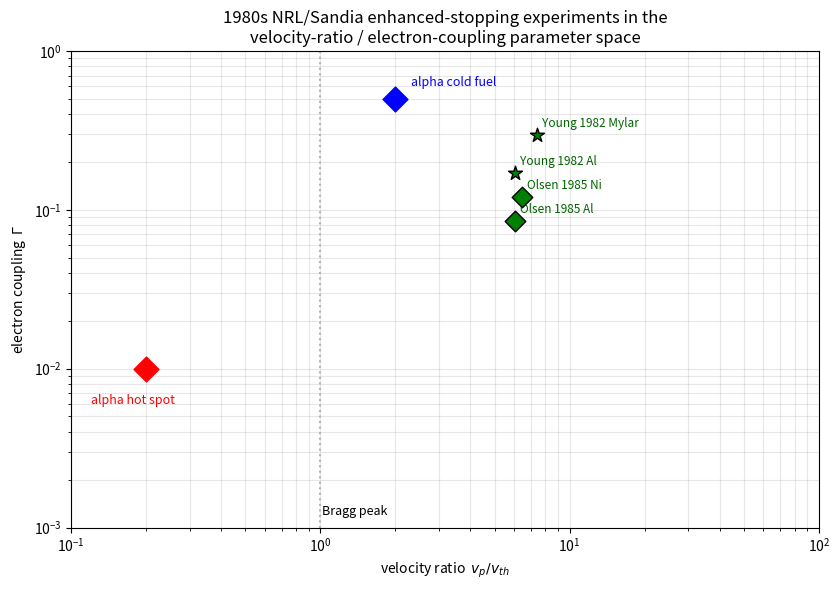

Recreate this plot in Python.
"""
param_space.py -- place the 1980s NRL (Young 1982) and Sandia (Olsen 1985)
enhanced-stopping experiments on the velocity-ratio / electron-coupling map
(v_p/v_th vs Gamma), the parameter space used by Frenje 2019 / Malko 2022.

Coordinates:
  v_p   = sqrt(2 E / m_proj)                 (projectile velocity)
  v_th  = sqrt(k T_e / m_e)                  (electron thermal velocity)
  Gamma = e^2 / (a_e k T_e),  a_e = (3/4 pi n_e)^(1/3),  n_e = Zbar rho N_A / A

Plasma conditions (from the papers, peak heating / high-intensity case where the
enhancement was measured):
  Young 1982 (NRL, 1-MeV deuterons, 250 kA/cm^2): Al  T_e=13-17 eV, rho~0.02 g/cc;
                                                  Mylar T_e=9-11 eV, rho~0.01 g/cc.
  Olsen 1985 (Sandia, 1.6-MeV protons, 1.4 TW/cm^2): Al T_e~48 eV, Zbar 8-10;
                                                     Ni T_e~42 eV, Zbar 10-13.
Densities at the measurement are expansion-dependent; we take ~1% solid (consistent
with Young's stated 0.02 g/cc Al).  Gamma ~ rho^(1/3), so a 10x density change moves
Gamma by ~2.2x; v_p/v_th is density-independent.
"""
import numpy as np
import matplotlib
matplotlib.use('Agg')
import matplotlib.pyplot as plt

c, mec2, e2, NA = 2.998e10, 511000.0, 1.44e-7, 6.022e23

def coords(E_MeV, m_amu, Te, rho, A, Z):
    vp = c * np.sqrt(2 * E_MeV / (m_amu * 931.494))
    vth = c * np.sqrt(Te / mec2)
    ne = Z * rho * NA / A
    ae = (3 / (4 * np.pi * ne)) ** (1 / 3.)
    return vp / vth, e2 / (ae * Te)

# (label, E, m_proj, Te, rho, A_target, Zbar, marker)
EXPTS = [
    ('Young 1982 Al (NRL)',    1.0, 2.014, 15, 0.020, 27.0, 3.0, '*'),
    ('Young 1982 Mylar (NRL)', 1.0, 2.014, 10, 0.010, 8.73, 3.0, '*'),
    ('Olsen 1985 Al (Sandia)', 1.6, 1.007, 48, 0.027, 27.0, 9.0, 'D'),
    ('Olsen 1985 Ni (Sandia)', 1.6, 1.007, 42, 0.089, 58.7, 11.5, 'D'),
]

fig, ax = plt.subplots(figsize=(8.5, 6))
# ICF alpha reference zones (read from the Frenje/Malko map)
ax.scatter([2.0], [0.5], s=160, marker='D', color='blue', zorder=5)
ax.annotate('alpha cold fuel', (2.0, 0.5), (2.3, 0.6), color='blue', fontsize=9)
ax.scatter([0.2], [0.01], s=160, marker='D', color='red', zorder=5)
ax.annotate('alpha hot spot', (0.2, 0.01), (0.12, 0.006), color='red', fontsize=9)

print(' experiment                 | v_p/v_th | Gamma')
for lab, E, m, Te, rho, A, Z, mk in EXPTS:
    x, g = coords(E, m, Te, rho, A, Z)
    print(' %-26s |  %5.2f   | %.3f' % (lab, x, g))
    ax.scatter([x], [g], s=110, marker=mk, color='green', edgecolor='k', zorder=6)
    ax.annotate(lab.split(' (')[0], (x, g), (x * 1.05, g * 1.12), fontsize=8.5, color='darkgreen')

ax.axvline(1.0, color='0.7', ls=':'); ax.text(1.02, 1.2e-3, 'Bragg peak', fontsize=9)
ax.set_xscale('log'); ax.set_yscale('log')
ax.set_xlim(1e-1, 1e2); ax.set_ylim(1e-3, 1e0)
ax.set_xlabel(r'velocity ratio  $v_p/v_{th}$'); ax.set_ylabel(r'electron coupling  $\Gamma$')
ax.set_title('1980s NRL/Sandia enhanced-stopping experiments in the\n'
             'velocity-ratio / electron-coupling parameter space')
ax.grid(alpha=.3, which='both')
fig.tight_layout(); fig.savefig('param_space.pdf'); fig.savefig('param_space.png', dpi=130)
print('\nwrote param_space.pdf / .png')
